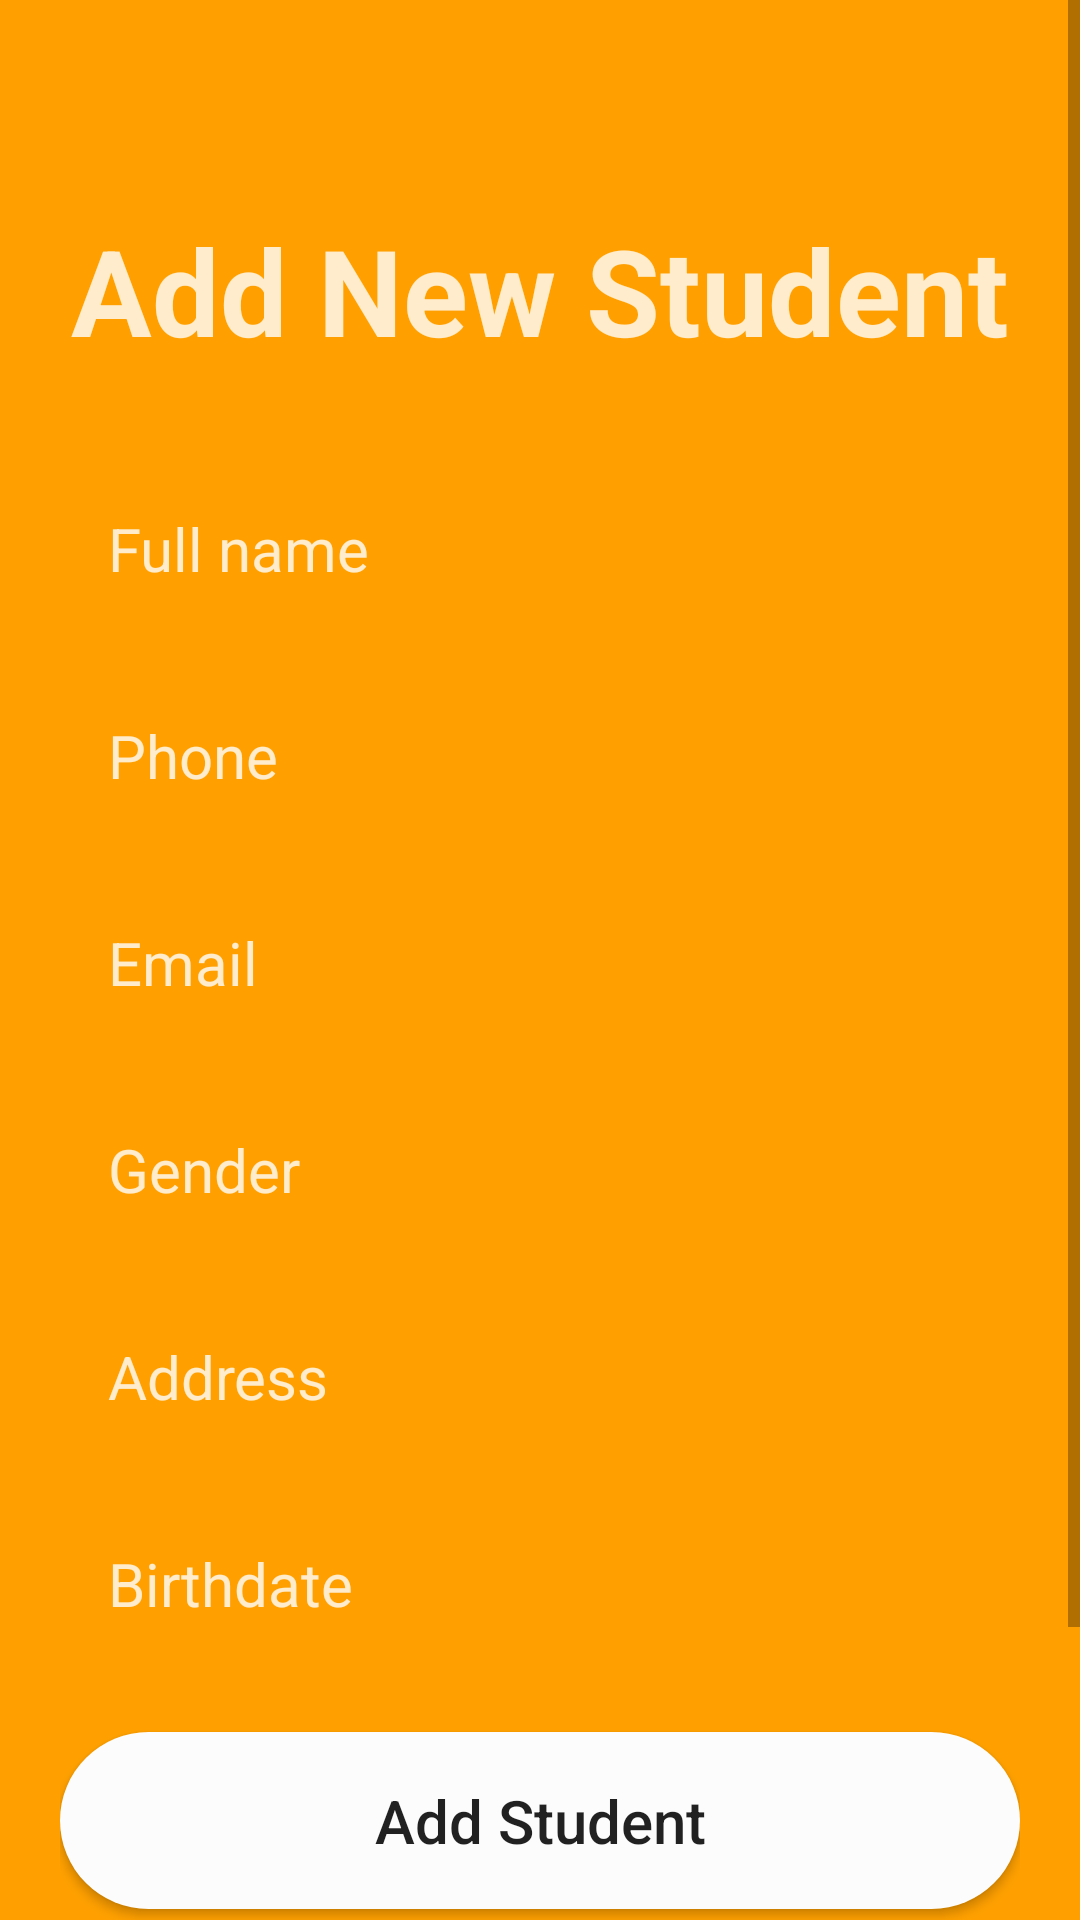

Produce the Android XML layout that renders to this screen, including the resource entries it uses.
<!-- AndroidManifest.xml: application theme Theme.R2SAcademy -->
<!-- res/layout/activity_add_student.xml -->
<?xml version="1.0" encoding="utf-8"?>
<LinearLayout xmlns:android="http://schemas.android.com/apk/res/android"
    xmlns:app="http://schemas.android.com/apk/res-auto"
    xmlns:tools="http://schemas.android.com/tools"
    android:layout_width="match_parent"
    android:layout_height="match_parent"
    android:background="@color/colorPrimaryDark"
    tools:context=".AddStudentActivity">

    <ScrollView
        android:layout_width="match_parent"
        android:layout_height="match_parent"
        tools:layout_editor_absoluteX="61dp"
        tools:layout_editor_absoluteY="643dp">

        <LinearLayout
            android:layout_width="match_parent"
            android:layout_height="wrap_content"
            android:layout_margin="20dp"
            android:orientation="vertical"
            android:gravity="center" >

            <TextView
                android:id="@+id/icon"
                android:layout_width="wrap_content"
                android:layout_height="wrap_content"
                android:contentDescription="logo"
                android:text="Add New Student"
                android:textColor="@color/login_form_details"
                android:layout_marginTop="50dp"
                android:layout_marginBottom="20dp"
                android:textSize="40dp"
                android:textStyle="bold" />

            <EditText
                android:id="@+id/txtFullName"
                android:layout_width="match_parent"
                android:layout_height="wrap_content"
                android:layout_marginTop="10dp"
                android:background="@drawable/et_bg"
                android:textColor="@color/login_form_details"
                android:textSize="20dp"
                android:hint="Full name"
                android:padding="16dp"
                android:textColorHint="@color/login_form_details" />

            <EditText
                android:id="@+id/txtPhone"
                android:layout_width="match_parent"
                android:layout_height="wrap_content"
                android:background="@drawable/et_bg"
                android:textColor="@color/login_form_details"
                android:textSize="20dp"
                android:hint="Phone"
                android:layout_marginTop="10dp"
                android:padding="16dp"
                android:textColorHint="@color/login_form_details" />

            <EditText
                android:id="@+id/txtEmail"
                android:layout_width="match_parent"
                android:layout_height="wrap_content"
                android:layout_marginTop="10dp"
                android:background="@drawable/et_bg"
                android:textColor="@color/login_form_details"
                android:textSize="20dp"
                android:hint="Email"
                android:padding="16dp"
                android:textColorHint="@color/login_form_details" />

            <EditText
                android:id="@+id/txtGender"
                android:layout_width="match_parent"
                android:layout_height="wrap_content"
                android:background="@drawable/et_bg"
                android:textColor="@color/login_form_details"
                android:textSize="20dp"
                android:hint="Gender"
                android:layout_marginTop="10dp"
                android:padding="16dp"
                android:textColorHint="@color/login_form_details" />

            <EditText
                android:id="@+id/txtAddress"
                android:layout_width="match_parent"
                android:layout_height="wrap_content"
                android:layout_marginTop="10dp"
                android:background="@drawable/et_bg"
                android:textColor="@color/login_form_details"
                android:textSize="20dp"
                android:hint="Address"
                android:padding="16dp"
                android:textColorHint="@color/login_form_details" />

            <EditText
                android:id="@+id/txtBirthdate"
                android:layout_width="match_parent"
                android:layout_height="wrap_content"
                android:layout_marginTop="10dp"
                android:background="@drawable/et_bg"
                android:textColor="@color/login_form_details"
                android:textSize="20dp"
                android:hint="Birthdate"
                android:padding="16dp"
                android:textColorHint="@color/login_form_details" />

            <Button
                android:id="@+id/btnAddStudent"
                android:layout_width="match_parent"
                android:layout_height="wrap_content"
                android:layout_marginTop="20dp"
                android:background="@drawable/btn_bg"
                android:text="Add Student"
                android:textSize="20dp"
                android:textAllCaps="false"
                android:padding="16dp" />

            <Button
                android:id="@+id/btnCancel"
                android:layout_width="match_parent"
                android:layout_height="wrap_content"
                android:layout_marginTop="10dp"
                android:background="@drawable/btn_cancel_bg"
                android:text="Cancel"
                android:textSize="20dp"
                android:textAllCaps="false"
                android:padding="16dp"
                android:textColor="@color/login_form_details" />
            <View
                android:layout_width="match_parent"
                android:layout_height="50dp"/>

        </LinearLayout>
    </ScrollView>
</LinearLayout>
<!-- resources referenced by this layout -->
<resources>
  <color name="colorPrimaryDark">#FFA000</color>
  <color name="login_form_details">#ccffffff</color>
  <!-- drawable btn_bg (drawable-v24) -->
  <?xml version="1.0" encoding="utf-8"?>
  <shape xmlns:android="http://schemas.android.com/apk/res/android">
      <solid android:color="@color/backgroundcolor" />
      <corners android:radius="36dp" />
  </shape>
  <style name="Theme.R2SAcademy" parent="Theme.MaterialComponents.DayNight.NoActionBar">
          
          <item name="colorPrimary">@color/purple_500</item>
          <item name="colorPrimaryVariant">@color/purple_700</item>
          <item name="colorOnPrimary">@color/white</item>
          
          <item name="colorSecondary">@color/teal_200</item>
          <item name="colorSecondaryVariant">@color/teal_700</item>
          <item name="colorOnSecondary">@color/black</item>
          
          <item name="android:statusBarColor" tools:targetApi="l">?attr/colorPrimaryVariant</item>
          
      </style>
  <color name="backgroundcolor">#fcfcfc</color>
  <color name="purple_500">#FF6200EE</color>
  <color name="purple_700">#FF3700B3</color>
  <color name="white">#FFFFFFFF</color>
  <color name="teal_200">#FF03DAC5</color>
  <color name="teal_700">#FF018786</color>
  <color name="black">#FF000000</color>
</resources>
